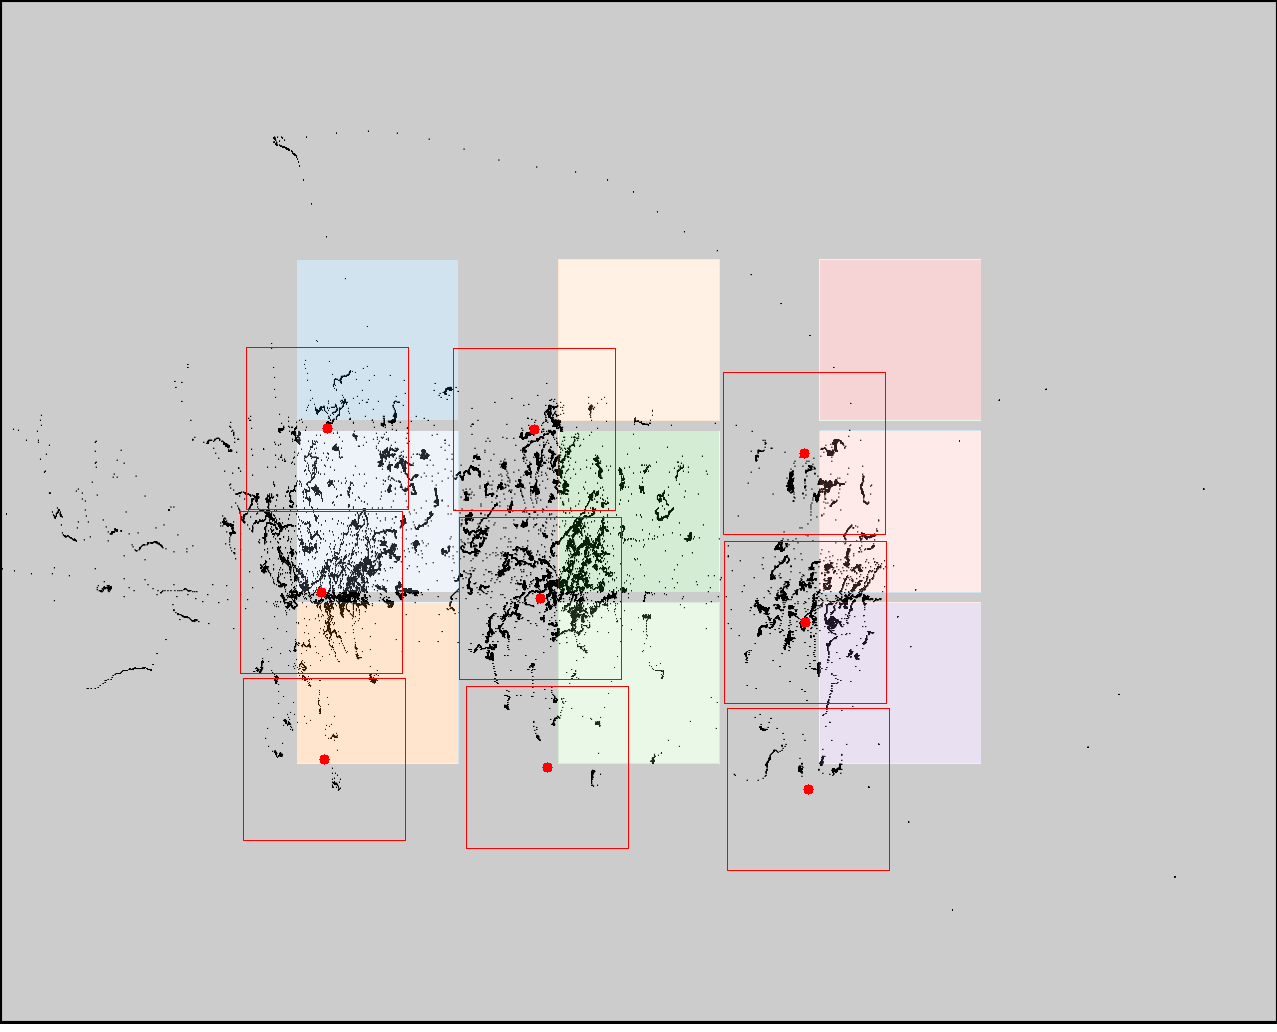

The table this chart was drawn from, first rows:
click0, click1, click2, click3, click4, click5, click6, click7, click8
327, 321, 324, 534, 540, 547, 804, 805, 808
428, 592, 759, 429, 598, 767, 453, 622, 789
